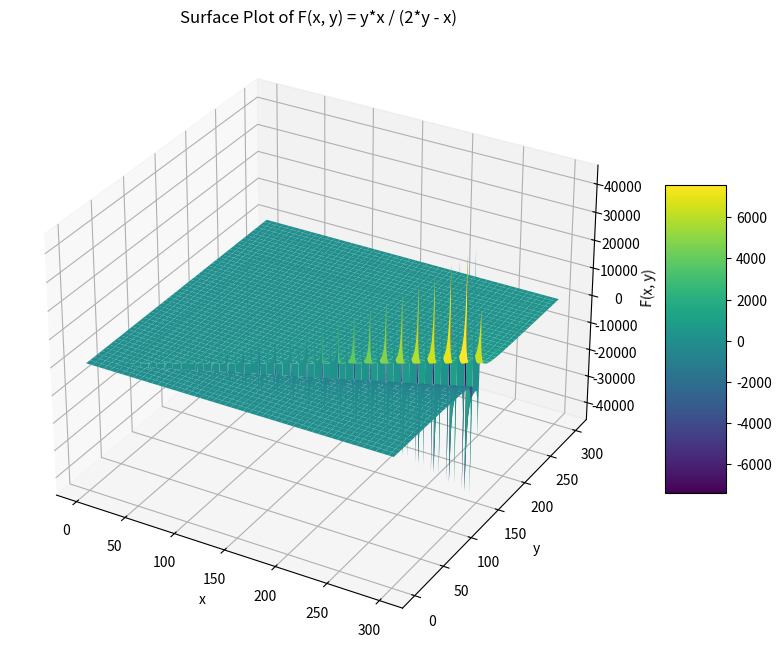

This figure's Python source:
import numpy as np
import matplotlib.pyplot as plt
from mpl_toolkits.mplot3d import Axes3D

# Create arrays for x and y (from 1 to 300)
x = np.arange(1, 301)
y = np.arange(1, 301)
X, Y = np.meshgrid(x, y)

# Compute the function, handling division by zero
with np.errstate(divide='ignore', invalid='ignore'):
    Z = (Y * X) / ((2 * Y) - X)
# Mask values where the denominator is (nearly) zero
denom = (2 * Y) - X
Z[np.abs(denom) < 1e-9] = np.nan

# Create the 3D plot
fig = plt.figure(figsize=(10, 8))
ax = fig.add_subplot(111, projection='3d')
surface = ax.plot_surface(X, Y, Z, cmap='viridis', edgecolor='none')

ax.set_title('Surface Plot of F(x, y) = y*x / (2*y - x)')
ax.set_xlabel('x')
ax.set_ylabel('y')
ax.set_zlabel('F(x, y)')

fig.colorbar(surface, shrink=0.5, aspect=5)
plt.show()
